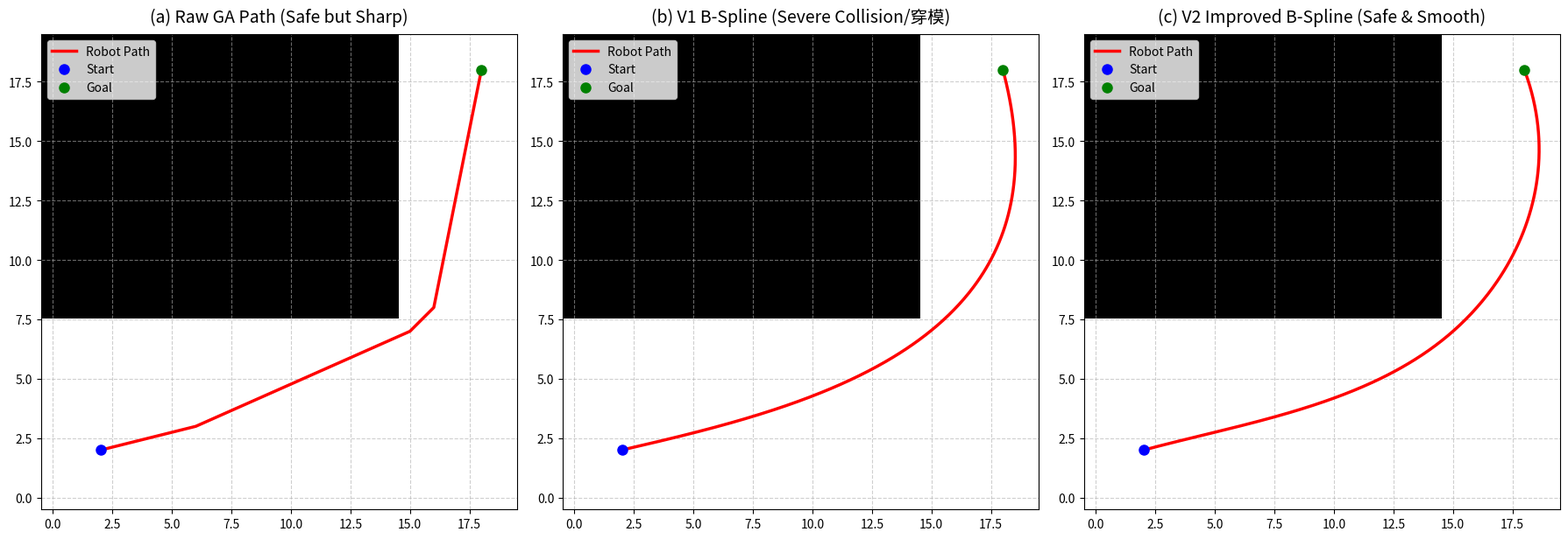

Write Python code to recreate this figure.
import numpy as np
import matplotlib.pyplot as plt
from scipy.interpolate import splprep, splev
import time
import os

# ================= 模块一：2D 栅格地图与 C-Space 膨胀 =================
GRID_SIZE = 20
START = (2, 2)
GOAL = (18, 18)
ROBOT_RADIUS = 1.0  # 机器人物理半径

def create_map():
    grid = np.zeros((GRID_SIZE, GRID_SIZE))
    # 制造一个占据左上方的巨大方块障碍物，逼迫机器人走一个极限 90 度直角
    grid[0:15, 8:20] = 1
    return grid

def inflate_map(grid, radius):
    """代价地图膨胀：将障碍物向外膨胀一个机器人半径，构建安全位姿空间"""
    inflated = np.copy(grid)
    rows, cols = grid.shape
    for r in range(rows):
        for c in range(cols):
            if grid[r, c] == 1:
                rmin, rmax = max(0, int(r-radius)), min(rows, int(r+radius)+1)
                cmin, cmax = max(0, int(c-radius)), min(cols, int(c+radius)+1)
                for ir in range(rmin, rmax):
                    for ic in range(cmin, cmax):
                        # 欧氏距离小于等于半径的区域，设为致命区域
                        if np.linalg.norm([r-ir, c-ic]) <= radius:
                            inflated[ir, ic] = 1
    return inflated

# ================= 模块二：底层遗传算法 =================
POP_SIZE = 150
MAX_ITER = 200
WAYPOINTS_NUM = 4  # 航点设少一点，让 GA 跑出干净利落的直角
MUTATION_RATE = 0.3

def init_population():
    return np.random.randint(0, GRID_SIZE, size=(POP_SIZE, WAYPOINTS_NUM, 2))

def check_collision_and_length(path, grid):
    full_path = np.vstack([START, path, GOAL])
    length = 0
    collisions = 0
    for i in range(len(full_path)-1):
        p1, p2 = full_path[i], full_path[i+1]
        dist = np.linalg.norm(p1 - p2)
        length += dist
        steps = int(dist * 2) + 1
        for step in range(steps):
            x = int(p1[0] + (p2[0] - p1[0]) * step / steps)
            y = int(p1[1] + (p2[1] - p1[1]) * step / steps)
            if x < 0 or x >= GRID_SIZE or y < 0 or y >= GRID_SIZE or grid[x, y] == 1:
                collisions += 1
    return length, collisions

def evaluate_fitness(pop, grid):
    fitness = np.zeros(POP_SIZE)
    for i in range(POP_SIZE):
        length, collisions = check_collision_and_length(pop[i], grid)
        fitness[i] = 1.0 / (length + collisions * 1000 + 1e-5)
    return fitness

def selection(pop, fitness):
    idx = np.random.choice(np.arange(POP_SIZE), size=POP_SIZE, replace=True, p=fitness/fitness.sum())
    return pop[idx]

def crossover(pop):
    new_pop = np.copy(pop)
    for i in range(0, POP_SIZE, 2):
        if np.random.rand() < 0.8: 
            cross_pt = np.random.randint(1, WAYPOINTS_NUM-1)
            new_pop[i, cross_pt:] = pop[i+1, cross_pt:]
            new_pop[i+1, cross_pt:] = pop[i, cross_pt:]
    return new_pop

def mutation(pop):
    for i in range(POP_SIZE):
        if np.random.rand() < MUTATION_RATE:
            mut_pt = np.random.randint(0, WAYPOINTS_NUM)
            pop[i, mut_pt] = [np.random.randint(0, GRID_SIZE), np.random.randint(0, GRID_SIZE)]
    return pop

# ================= 模块三：第一版 B 样条平滑 (带缺陷版) =================
def b_spline_smooth_v1(path_points):
    unique_points = [path_points[0]]
    for p in path_points[1:]:
        if np.linalg.norm(p - unique_points[-1]) > 1.0:
            unique_points.append(p)
    if not np.array_equal(unique_points[-1], path_points[-1]):
        unique_points.append(path_points[-1])
    unique_points = np.array(unique_points)
    if len(unique_points) < 4: return unique_points
        
    # 缺陷：s 值故意设大（允许极大逼近误差），在 90 度急弯处必然严重抄近道撞墙
    tck, u = splprep([unique_points[:, 0], unique_points[:, 1]], s=15.0, k=3)
    u_new = np.linspace(u.min(), u.max(), 300)
    x_new, y_new = splev(u_new, tck, der=0)
    return np.vstack((x_new, y_new)).T

# ================= 模块四：改进版 B 样条平滑 (动态滤波+强制插值) =================
def b_spline_smooth_v2(path_points):
    unique_points = [path_points[0]]
    for p in path_points[1:]:
        if np.linalg.norm(p - unique_points[-1]) > 1.0:
            unique_points.append(p)
    if not np.array_equal(unique_points[-1], path_points[-1]):
        unique_points.append(path_points[-1])
    unique_points = np.array(unique_points)
    if len(unique_points) < 4: return unique_points
        
    # 改进：s=0.0 强制插值，必须精准穿过膨胀后的安全航点，彻底杜绝穿模
    tck, u = splprep([unique_points[:, 0], unique_points[:, 1]], s=0.0, k=3)
    u_new = np.linspace(u.min(), u.max(), 300)
    x_new, y_new = splev(u_new, tck, der=0)
    return np.vstack((x_new, y_new)).T

# ================= 模块五：主流程与可视化输出 =================
if __name__ == "__main__":
    current_seed = np.random.randint(0, 1000000)
    # 跑到满意的图就把打印出来的数字填到下面这行，解开注释！
    # current_seed = 123456  
    np.random.seed(current_seed)
    print(f"\n当前运行的随机种子: {current_seed}\n")

    print("生成地图并计算 C-Space 膨胀层...")
    raw_grid_map = create_map()
    inflated_grid_map = inflate_map(raw_grid_map, ROBOT_RADIUS)
    
    print("开始运行遗传算法...")
    start_time = time.time()
    population = init_population()
    best_path, best_fitness = None, 0
    
    for gen in range(MAX_ITER):
        fit = evaluate_fitness(population, inflated_grid_map)
        best_idx = np.argmax(fit)
        if fit[best_idx] > best_fitness:
            best_fitness = fit[best_idx]
            best_path = population[best_idx]
            
        population = selection(population, fit)
        population = crossover(population)
        population = mutation(population)
        
    raw_full_path = np.vstack([START, best_path, GOAL])
    path_v1_bad = b_spline_smooth_v1(raw_full_path)
    path_v2_good = b_spline_smooth_v2(raw_full_path)
    
    print(f"迭代完成，耗时: {time.time()-start_time:.2f}秒")
    
    fig, axes = plt.subplots(1, 3, figsize=(18, 6))
    titles = ["(a) Raw GA Path (Safe but Sharp)", 
              "(b) V1 B-Spline (Severe Collision/穿模)", 
              "(c) V2 Improved B-Spline (Safe & Smooth)"]
    paths = [raw_full_path, path_v1_bad, path_v2_good]
    
    for ax, path, title in zip(axes, paths, titles):
        ax.imshow(raw_grid_map.T, cmap='Greys', origin='lower')
        ax.plot(path[:, 0], path[:, 1], 'r-', linewidth=2.5, label='Robot Path')
        ax.plot(START[0], START[1], 'bo', markersize=8, label='Start')
        ax.plot(GOAL[0], GOAL[1], 'go', markersize=8, label='Goal')
        ax.set_title(title, fontsize=14, pad=10)
        ax.grid(True, linestyle='--', alpha=0.6)
        ax.legend(loc='upper left')
    
    plt.tight_layout()
    os.makedirs("figs", exist_ok=True)
    save_path = "figs/ga_path_comparison.png"
    plt.savefig(save_path, dpi=300)
    print(f"绝杀对比图已自动保存至: {os.path.abspath(save_path)}")
    plt.show()
